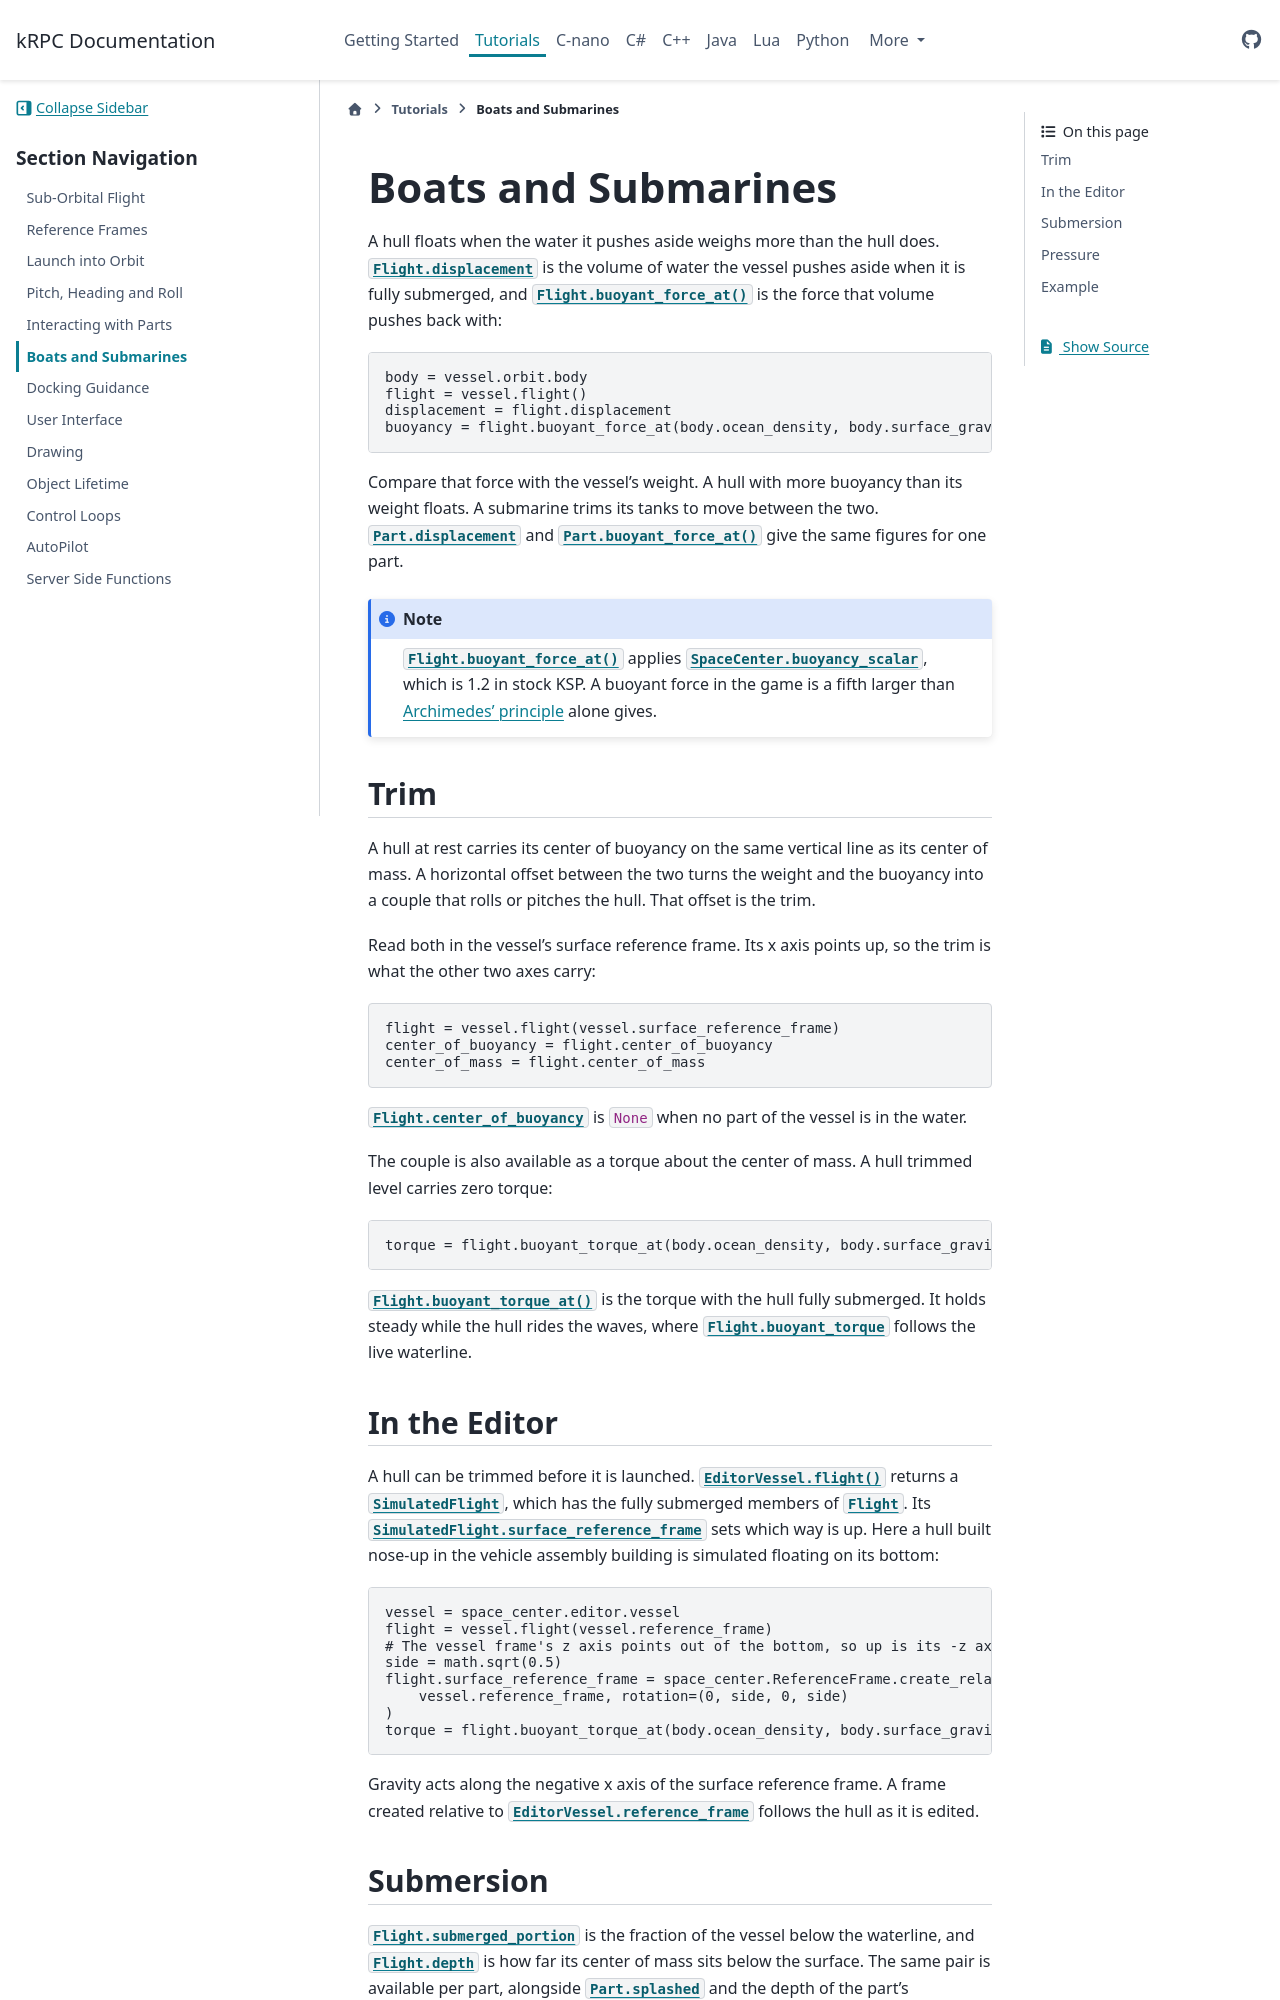

repository: krpc/krpc · page: 0.7.0/tutorials/buoyancy.html · generator: sphinx

.. currentmodule:: SpaceCenter

Boats and Submarines
====================

A hull floats when the water it pushes aside weighs more than the hull does.
:attr:`Flight.displacement` is the volume of water the vessel pushes aside when it is
fully submerged, and :meth:`Flight.buoyant_force_at` is the force that volume pushes back
with:

.. literalinclude:: /scripts/tutorials/buoyancy/BuoyantForce.py
   :language: python
   :start-after: [docs]
   :end-before: [/docs]

Compare that force with the vessel's weight. A hull with more buoyancy than its weight
floats. A submarine trims its tanks to move between the two.
:attr:`Part.displacement` and :meth:`Part.buoyant_force_at` give the same figures for one
part.

.. note::

   :meth:`Flight.buoyant_force_at` applies :attr:`SpaceCenter.buoyancy_scalar`, which is 1.2
   in stock KSP. A buoyant force in the game is a fifth larger than
   `Archimedes' principle <https://en.wikipedia.org/wiki/Archimedes%27_principle>`_ alone
   gives.

Trim
----

A hull at rest carries its center of buoyancy on the same vertical line as its center of
mass. A horizontal offset between the two turns the weight and the buoyancy into a couple
that rolls or pitches the hull. That offset is the trim.

Read both in the vessel's surface reference frame. Its x axis points up, so the trim is
what the other two axes carry:

.. literalinclude:: /scripts/tutorials/buoyancy/CenterOfBuoyancy.py
   :language: python
   :start-after: [docs]
   :end-before: [/docs]

:attr:`Flight.center_of_buoyancy` is ``None`` when no part of the vessel is in the water.

The couple is also available as a torque about the center of mass. A hull trimmed level
carries zero torque:

.. literalinclude:: /scripts/tutorials/buoyancy/BuoyantTorque.py
   :language: python
   :start-after: [docs]
   :end-before: [/docs]

:meth:`Flight.buoyant_torque_at` is the torque with the hull fully submerged. It holds
steady while the hull rides the waves, where :attr:`Flight.buoyant_torque` follows the
live waterline.
